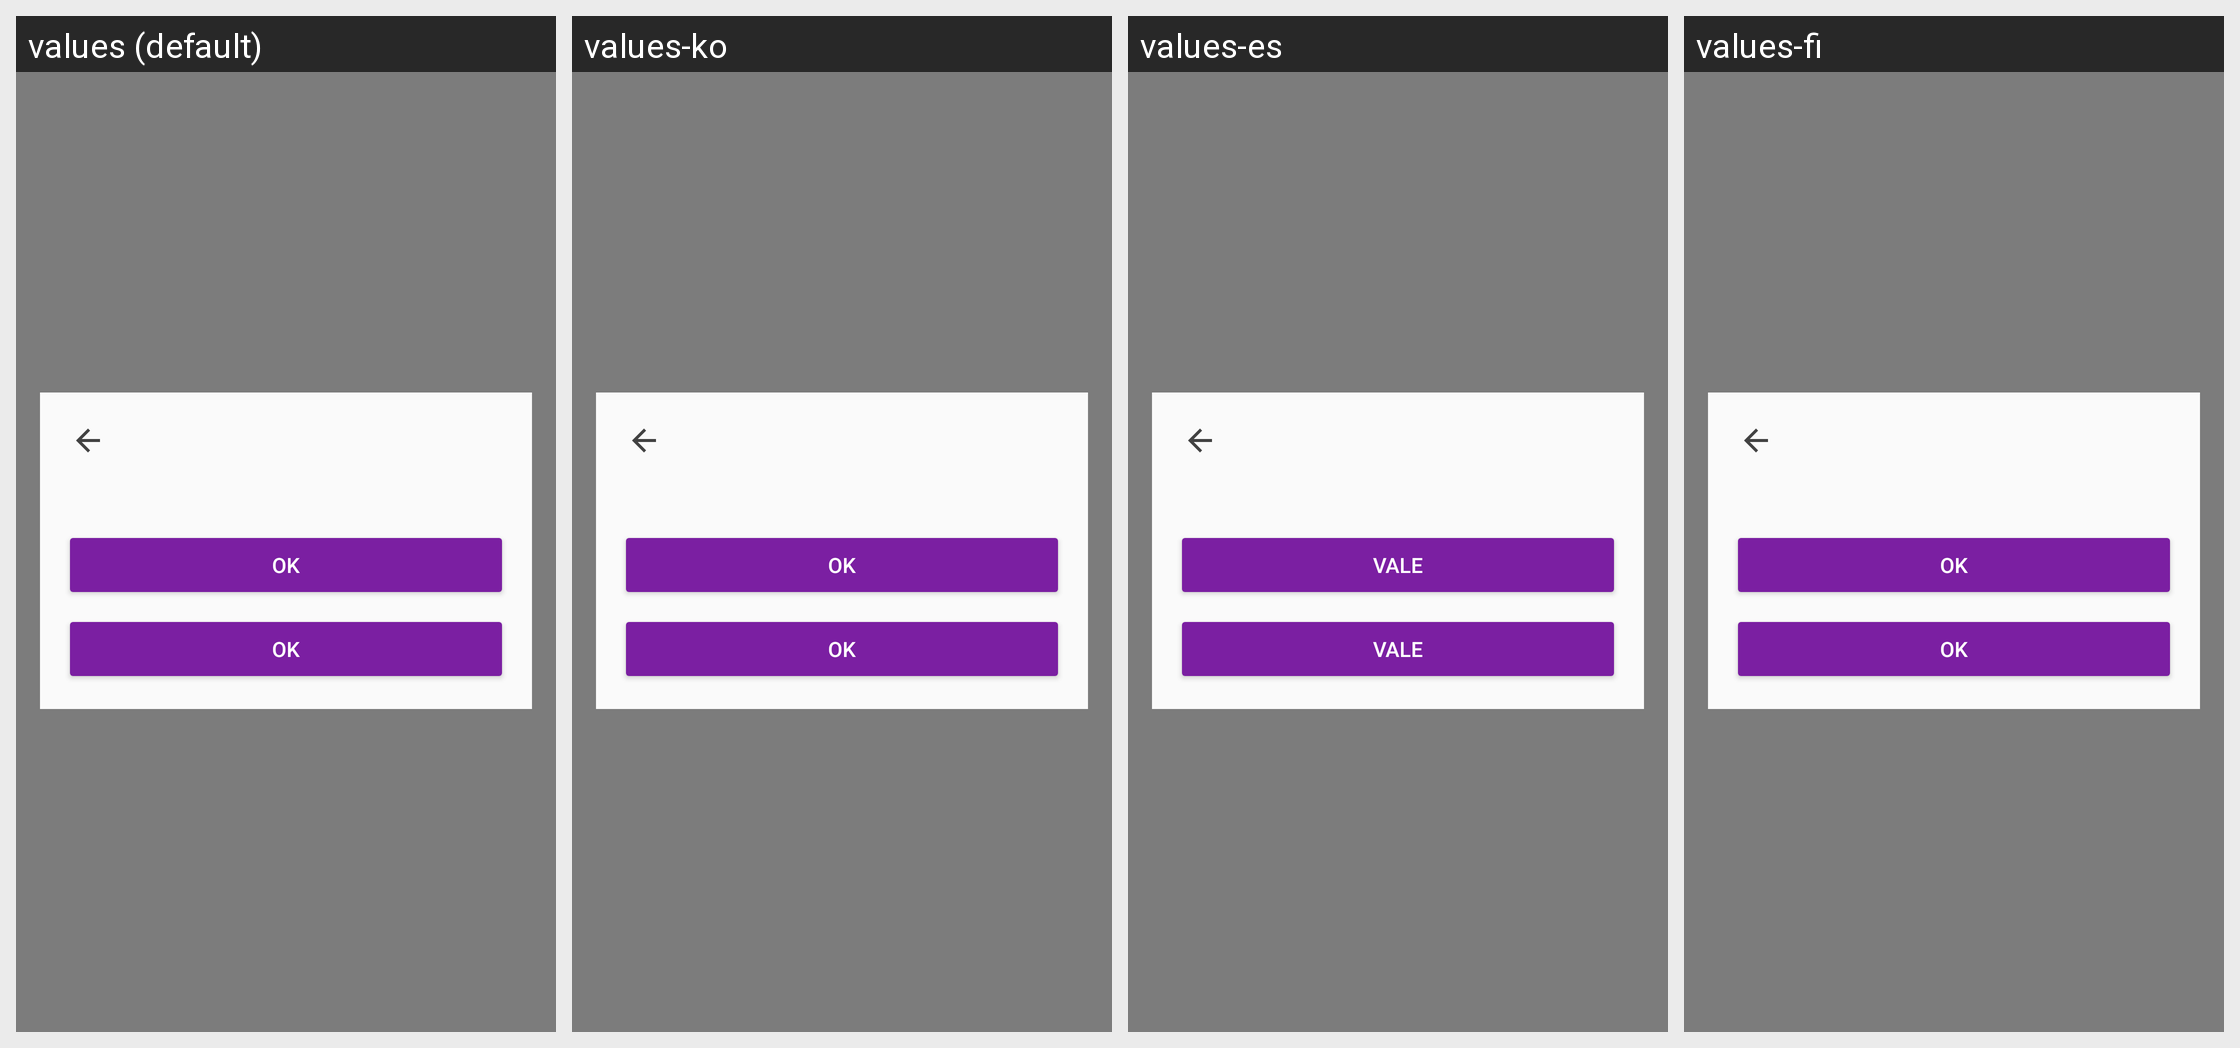

Strings drawn on this Android screen and how each of the app's shown locales translates them:
Android screen res/layout/fragment_ask_dialog.xml rendered under 4 locales, left to right: values (default), values-ko, values-es, values-fi. Device: Nexus 5 (rendered at 1080×1920; each locale shown at half size, 540×960, under a caption strip naming it); theme AppTheme.
Other locales in the repository, not shown: values-ar, values-ca, values-cs, values-de, values-fr, values-he, values-hi, values-hu, values-id, values-it, values-ja, values-nl, values-no, values-pl, values-pt, values-ru, values-sl, values-sv, values-zh.
Strings drawn on this screen, with the default value and each locale's value (text and hints the layout hard-codes, and strings that could not be matched under every locale, appear in the picture but are not listed):

button_camera_permission_ok
  values: OK
  values-ko: OK
  values-es: Vale
  values-fi: OK

button_ask_first_button_default
  values: ok
  values-ko: ok
  values-es: Vale
  values-fi: ok
